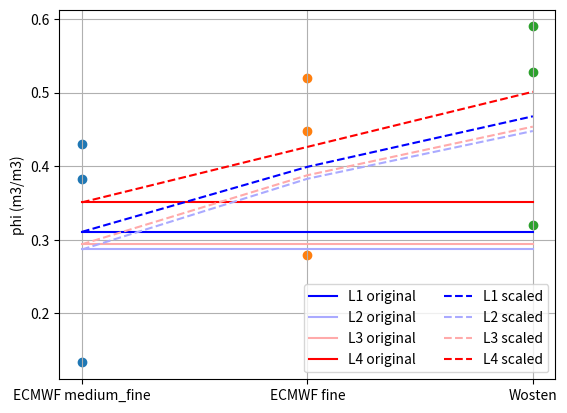

The script that saved this image:
import numpy as np


class Soil_type:
    def __init__(self, phi_sat, phi_fc, phi_wp, name):
        self.phi_sat = phi_sat
        self.phi_fc  = phi_fc
        self.phi_wp  = phi_wp
        self.name = name

    def calc_f2(self, phi_in):

        f2 = (phi_in - self.phi_wp) / (self.phi_fc - self.phi_wp)

        if np.any(f2 > 1):
            print('Warning: phi > phi_fc')
        if np.any(f2 < 0):
            print('Warning: phi < phi_wp')

        f2 = np.minimum(1, np.maximum(0, f2))

        return f2


    def rescale(self, phi_in, new_type):

        f2 = self.calc_f2(phi_in)
        phi_out = new_type.phi_wp + f2 * (new_type.phi_fc - new_type.phi_wp)

        return phi_out


med_fine = Soil_type(0.430, 0.383, 0.133, 'ECMWF medium fine')
fine     = Soil_type(0.520, 0.448, 0.279, 'ECMWF fine')
wosten   = Soil_type(0.590, 0.528, 0.320, 'Wosten')


if __name__ == '__main__':

    import matplotlib.pyplot as pl
    pl.close('all')


    phi  = np.array([0.3106892,  0.2866719,  0.29377648, 0.35078132])
    phi2 = med_fine.rescale(phi, fine)
    phi3 = med_fine.rescale(phi, wosten)
    
    f21 = med_fine.calc_f2(phi)
    f22 = wosten.  calc_f2(phi2)
    
    cc = pl.cm.bwr(np.linspace(0,1,4))
    
    pl.figure()
    ax=pl.subplot(111)
    pl.scatter(np.ones(3)*1, [med_fine.phi_wp, med_fine.phi_fc, med_fine.phi_sat])
    pl.scatter(np.ones(3)*2, [fine.    phi_wp, fine.    phi_fc, fine.    phi_sat])
    pl.scatter(np.ones(3)*3, [wosten.  phi_wp, wosten.  phi_fc, wosten.  phi_sat])
    for i in range(4):
        pl.plot([1,3], [phi[i], phi[i]], color=cc[i], label='L{} original'.format(i+1))
    for i in range(4):
        pl.plot([1,2,3], [phi[i], phi2[i], phi3[i]], '--', color=cc[i], label='L{} scaled'.format(i+1))
    ax.set_xticks(np.arange(1,4))
    ax.set_xticklabels(['ECMWF medium_fine', 'ECMWF fine', 'Wosten'])
    pl.ylabel('phi (m3/m3)')
    pl.grid()
    pl.legend(ncol=2)
